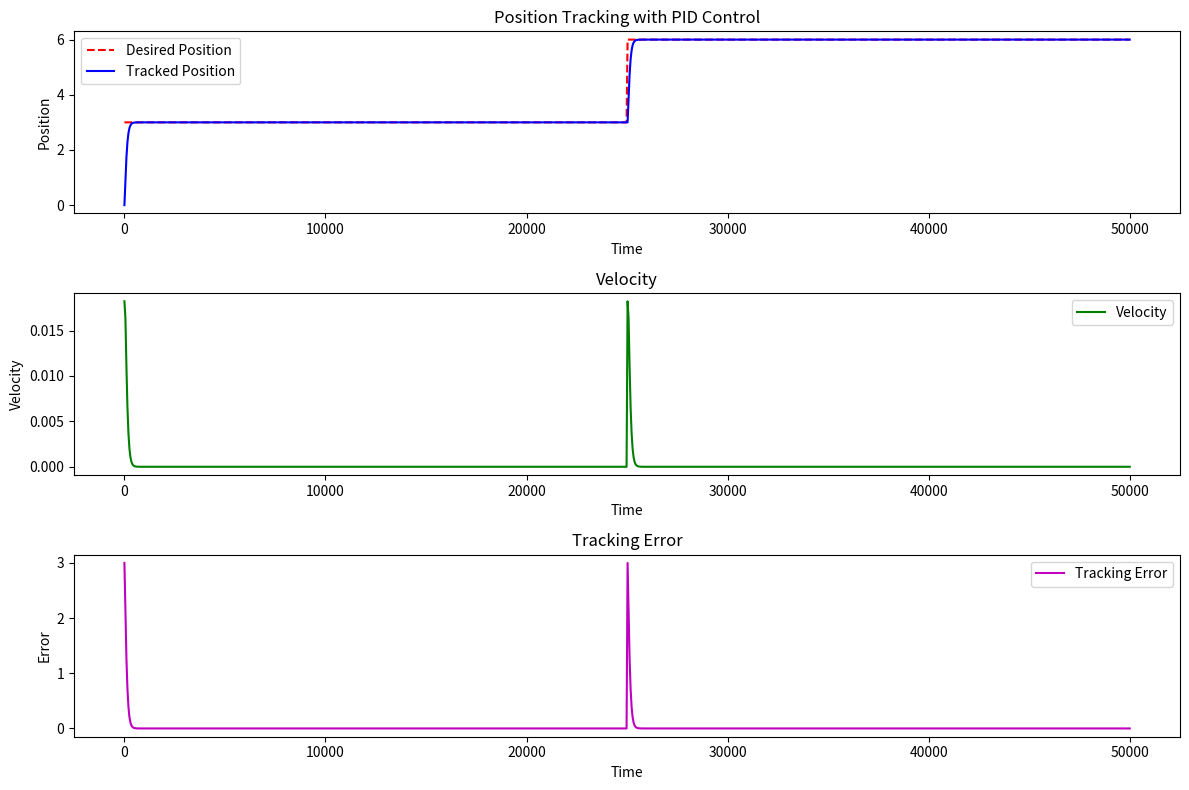

This figure's Python source:
import numpy as np
import matplotlib.pyplot as plt

# Define parameters
T = 50000  # Total time
T_half = T / 2
K = 1/0.0412   # System property, affecting the dynamics: x_ddot = K * u
Kp = -0.000005 # Proportional gain
Ki = -0  # Integral gain
Kd = np.sqrt(4*(-Kp)/K)  # Derivative gain
print((Kd**2))
print(4*Kp)

# Define desired signal
def desired_signal(t):
    return 3 if t <= T_half else 6

# Define the double integrator dynamics with PID control
def double_integrator_pid(t, y, integral_error):
    # Current state
    position, velocity = y

    # Desired position
    x_d = desired_signal(t)
    
    # Calculate error and integral of the error
    error = x_d - position
    integral_error += error  # Update integral of error
    derivative_error = velocity  # Derivative of position is the velocity



    
    # PID control law (no adjustment for K in the control law itself)
    u = - Kp * error  - Kd * derivative_error - Ki * integral_error

    u_saturated = np.clip(u, -23e-6, 23e-6)  # Saturate the control input    

    # Dynamics of double integrator with property K
    d_position = velocity
    d_velocity = K*u_saturated  # Incorporate K directly in the dynamics

    return [d_position, d_velocity], integral_error

# Set up time array for integration
time_span = (0, T)
time_eval = np.linspace(0, T, 1000)

# Initialize integral error and history lists
integral_error = 0
position_history = []
velocity_history = []
error_history = []
time_history = []

# Initial conditions
y0 = [0, 0.]  # Initial position and velocity

# Perform numerical integration
for t in time_eval:
    # Solve for small step
    sol, integral_error = double_integrator_pid(t, y0, integral_error)
    
    # Update initial state for the next step
    y0[0] += sol[0] * (time_eval[1] - time_eval[0])  # Position update
    y0[1] += sol[1] * (time_eval[1] - time_eval[0])  # Velocity update
    
    # Log histories
    position_history.append(y0[0])
    velocity_history.append(y0[1])
    error_history.append(desired_signal(t) - y0[0])
    time_history.append(t)

# Plot results
plt.figure(figsize=(12, 8))

# Plot the position tracking
plt.subplot(3, 1, 1)
plt.plot(time_eval, [desired_signal(t) for t in time_eval], 'r--', label="Desired Position")
plt.plot(time_history, position_history, 'b', label="Tracked Position")
plt.title("Position Tracking with PID Control")
plt.xlabel("Time")
plt.ylabel("Position")
plt.legend()

# Plot the velocity
plt.subplot(3, 1, 2)
plt.plot(time_history, velocity_history, 'g', label="Velocity")
plt.title("Velocity")
plt.xlabel("Time")
plt.ylabel("Velocity")
plt.legend()

# Plot the error
plt.subplot(3, 1, 3)
plt.plot(time_history, error_history, 'm', label="Tracking Error")
plt.title("Tracking Error")
plt.xlabel("Time")
plt.ylabel("Error")
plt.legend()

plt.tight_layout()
plt.show()
